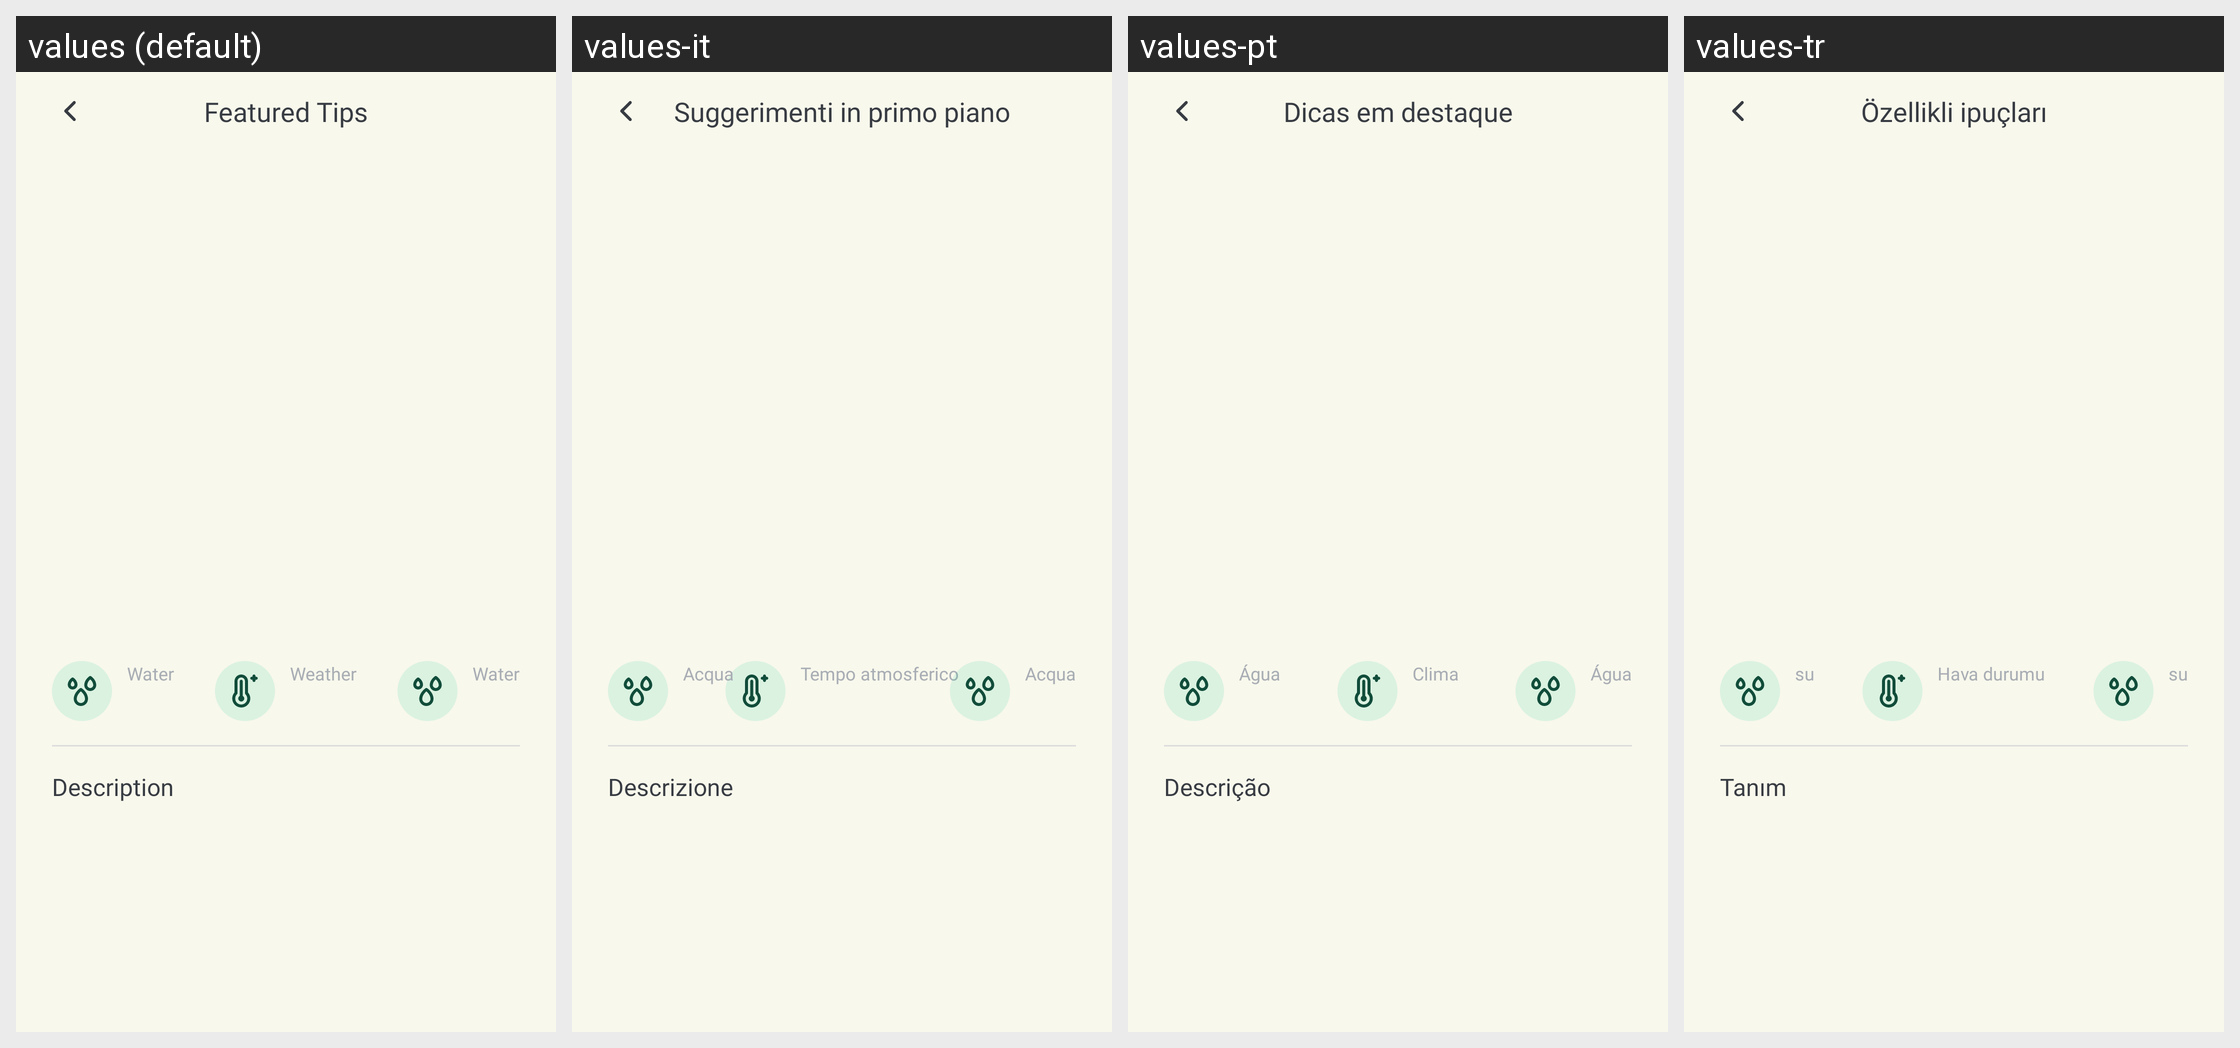

The Android screen above is rendered under several locales of the same app. Produce the string resources it draws, with the default and per-locale values.
Android screen res/layout/fragment_featured_tips_details.xml rendered under 4 locales, left to right: values (default), values-it, values-pt, values-tr. Device: Nexus 5 (rendered at 1080×1920; each locale shown at half size, 540×960, under a caption strip naming it); theme Theme.EnvironmentNews.
Other locales in the repository, not shown: values-es, values-fr, values-ka.
Strings drawn on this screen, with the default value and each locale's value (text and hints the layout hard-codes, and strings that could not be matched under every locale, appear in the picture but are not listed):

featured_tips
  values: Featured Tips
  values-it: Suggerimenti in primo piano
  values-pt: Dicas em destaque
  values-tr: Özellikli ipuçları

weather
  values: Weather
  values-it: Tempo atmosferico
  values-pt: Clima
  values-tr: Hava durumu

water
  values: Water
  values-it: Acqua
  values-pt: Água
  values-tr: su

description
  values: Description
  values-it: Descrizione
  values-pt: Descrição
  values-tr: Tanım
